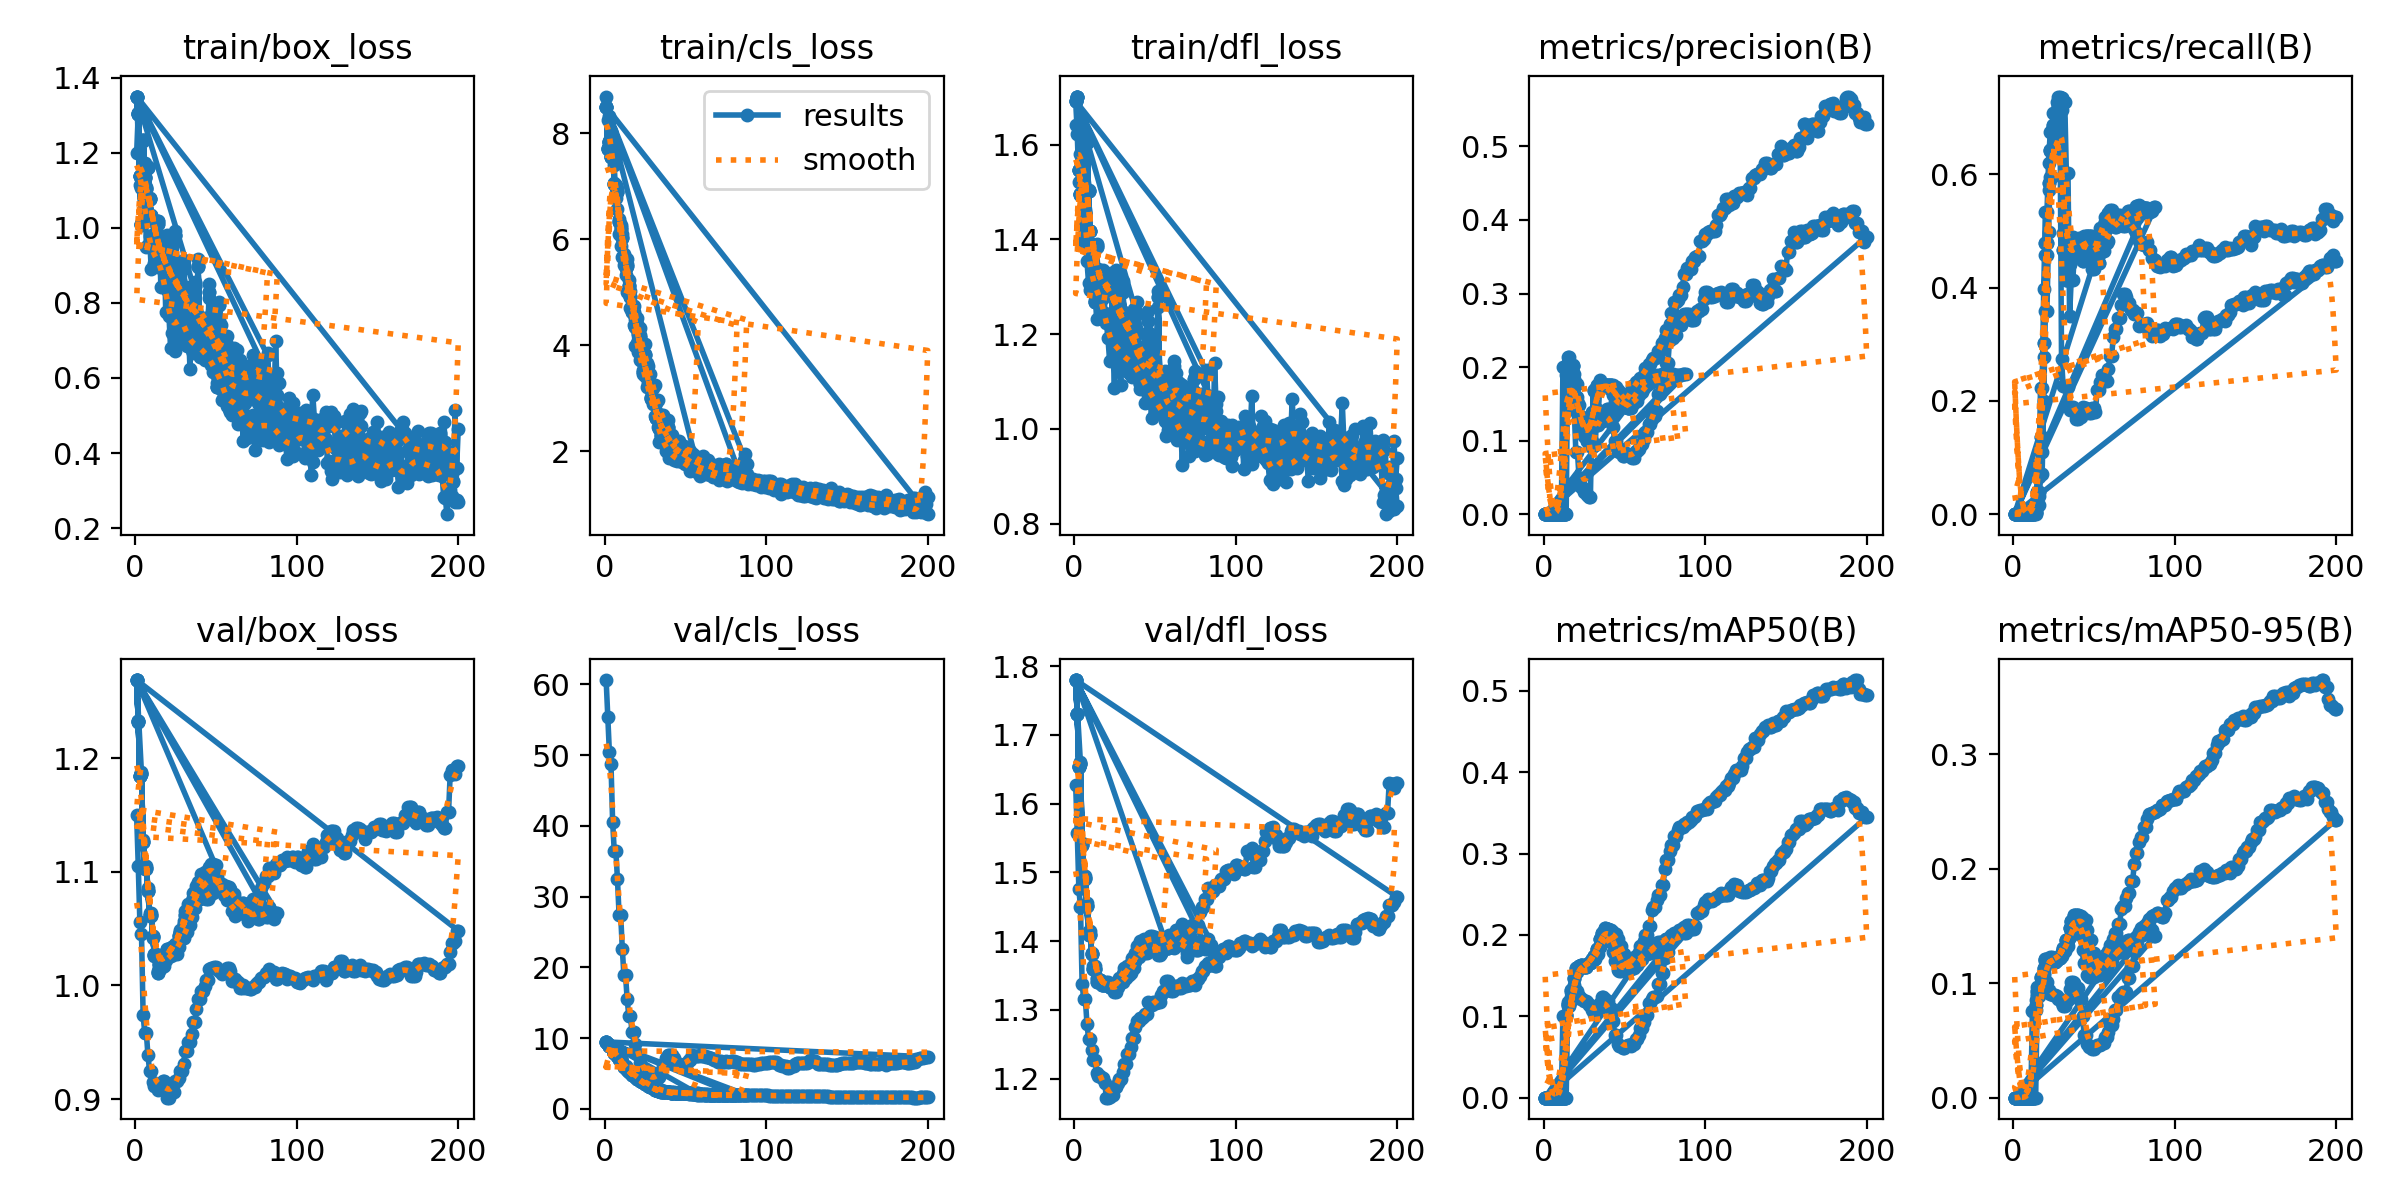

The table this chart was drawn from, first rows:
epoch, time, train/box_loss, train/cls_loss, train/dfl_loss, metrics/precision(B), metrics/recall(B), metrics/mAP50(B), metrics/mAP50-95(B), val/box_loss, val/cls_loss, val/dfl_loss, lr/pg0, lr/pg1, lr/pg2
1, 22.19, 1.199, 8.695, 1.641, 0, 0, 0, 0, 1.15, 60.61, 1.628, 3.753e-05, 3.753e-05, 3.753e-05
2, 38.32, 1.307, 8.252, 1.622, 0, 0, 0, 0, 1.105, 55.43, 1.558, 7.88378e-05, 7.88378e-05, 7.88378e-05
3, 57.05, 1.115, 8.328, 1.522, 0, 0, 0, 0, 1.056, 50.38, 1.475, 0.0001197, 0.0001197, 0.0001197
4, 78.33, 1.106, 8.043, 1.58, 0, 0, 0, 0, 1.046, 48.67, 1.45, 0.0001602, 0.0001602, 0.0001602
5, 99.9, 1.014, 7.534, 1.392, 0, 0, 0, 0, 0.974, 40.61, 1.337, 0.0002003, 0.0002003, 0.0002003
6, 118.9, 1.173, 7.398, 1.575, 0, 0, 0, 0, 0.9583, 36.5, 1.316, 0.0002399, 0.0002399, 0.0002399
7, 136.5, 0.9497, 6.773, 1.418, 0, 0, 0, 0, 0.9583, 36.5, 1.316, 0.0002792, 0.0002792, 0.0002792
8, 150.6, 0.9551, 6.579, 1.354, 0, 0, 0, 0, 0.9383, 32.45, 1.28, 0.000318, 0.000318, 0.000318
9, 165, 0.9792, 6.108, 1.307, 0, 0, 0, 0, 0.925, 27.42, 1.258, 0.0003564, 0.0003564, 0.0003564
10, 182.6, 0.8893, 5.884, 1.292, 0, 0, 0, 0, 0.925, 27.42, 1.258, 0.0003944, 0.0003944, 0.0003944
11, 201.1, 0.8952, 5.663, 1.361, 0, 0, 0, 0, 0.915, 22.6, 1.241, 0.0003964, 0.0003964, 0.0003964
12, 220.1, 0.9053, 5.524, 1.311, 0.2, 0.00164, 0.1008, 0.0757, 0.9118, 18.88, 1.227, 0.0003943, 0.0003943, 0.0003943
13, 239.1, 0.9717, 5.318, 1.288, 0.2, 0.00164, 0.1008, 0.0757, 0.9118, 18.88, 1.227, 0.0003922, 0.0003922, 0.0003922
14, 257.8, 0.8942, 5.011, 1.231, 0.1887, 0.01088, 0.09927, 0.08503, 0.9079, 15.51, 1.208, 0.0003902, 0.0003902, 0.0003902
15, 272.9, 0.9795, 5.053, 1.336, 0.1986, 0.06611, 0.1177, 0.09703, 0.9122, 13.15, 1.203, 0.0003881, 0.0003881, 0.0003881
16, 287.1, 0.8416, 4.696, 1.258, 0.1986, 0.06611, 0.1177, 0.09703, 0.9122, 13.15, 1.203, 0.000386, 0.000386, 0.000386
17, 301.3, 0.8931, 4.723, 1.305, 0.1764, 0.2225, 0.13, 0.1047, 0.9158, 10.88, 1.201, 0.000384, 0.000384, 0.000384
18, 320.1, 0.96, 4.388, 1.279, 0.1764, 0.2225, 0.13, 0.1047, 0.9158, 10.88, 1.201, 0.0003819, 0.0003819, 0.0003819
19, 339.1, 0.7746, 3.981, 1.245, 0.1411, 0.3968, 0.1365, 0.1075, 0.9142, 9.208, 1.194, 0.0003798, 0.0003798, 0.0003798
20, 357.7, 0.8341, 4.05, 1.224, 0.08462, 0.533, 0.1312, 0.1008, 0.9012, 7.684, 1.172, 0.0003778, 0.0003778, 0.0003778
21, 376, 0.7662, 3.868, 1.191, 0.08462, 0.533, 0.1312, 0.1008, 0.9012, 7.684, 1.172, 0.0003757, 0.0003757, 0.0003757
22, 392, 0.6787, 3.73, 1.144, 0.04918, 0.6206, 0.1251, 0.09398, 0.905, 6.479, 1.173, 0.0003737, 0.0003737, 0.0003737
23, 405.9, 0.7185, 3.698, 1.197, 0.03632, 0.6736, 0.1207, 0.0906, 0.9065, 5.644, 1.176, 0.0003716, 0.0003716, 0.0003716
24, 420.3, 0.6856, 3.462, 1.181, 0.03632, 0.6736, 0.1207, 0.0906, 0.9065, 5.644, 1.176, 0.0003695, 0.0003695, 0.0003695
25, 434.5, 0.6723, 3.422, 1.086, 0.02965, 0.7072, 0.1185, 0.08922, 0.9157, 4.993, 1.188, 0.0003675, 0.0003675, 0.0003675
26, 453.5, 0.7955, 3.208, 1.229, 0.02965, 0.7072, 0.1185, 0.08922, 0.9157, 4.993, 1.188, 0.0003654, 0.0003654, 0.0003654
27, 472.2, 0.8674, 3.28, 1.271, 0.02578, 0.7266, 0.1171, 0.08862, 0.9183, 4.559, 1.193, 0.0003633, 0.0003633, 0.0003633
28, 490.7, 0.7693, 3.211, 1.127, 0.02359, 0.737, 0.1135, 0.08653, 0.9244, 4.229, 1.2, 0.0003613, 0.0003613, 0.0003613
29, 505, 0.6946, 2.989, 1.093, 0.02359, 0.737, 0.1135, 0.08653, 0.9244, 4.229, 1.2, 0.0003592, 0.0003592, 0.0003592
30, 522.8, 0.8295, 2.886, 1.199, 0.1389, 0.2743, 0.1074, 0.08288, 0.9309, 4.088, 1.209, 0.0003571, 0.0003571, 0.0003571
31, 541.3, 0.7055, 2.675, 1.142, 0.1371, 0.2265, 0.1027, 0.08043, 0.9423, 4.135, 1.222, 0.0003551, 0.0003551, 0.0003551
32, 556.3, 0.6861, 2.637, 1.125, 0.1371, 0.2265, 0.1027, 0.08043, 0.9423, 4.135, 1.222, 0.000353, 0.000353, 0.000353
33, 570.8, 0.7403, 2.461, 1.168, 0.1215, 0.225, 0.1066, 0.08562, 0.9505, 4.49, 1.236, 0.0003509, 0.0003509, 0.0003509
34, 586.6, 0.6234, 2.169, 1.117, 0.1215, 0.225, 0.1066, 0.08562, 0.9505, 4.49, 1.236, 0.0003489, 0.0003489, 0.0003489
35, 605.5, 0.7524, 2.227, 1.201, 0.1344, 0.1832, 0.1165, 0.09479, 0.9572, 5.317, 1.246, 0.0003468, 0.0003468, 0.0003468
36, 624.5, 0.6676, 2.207, 1.11, 0.1273, 0.1886, 0.1231, 0.1012, 0.9676, 6.366, 1.26, 0.0003448, 0.0003448, 0.0003448
37, 643.1, 0.6696, 2.148, 1.142, 0.1273, 0.1886, 0.1231, 0.1012, 0.9676, 6.366, 1.26, 0.0003427, 0.0003427, 0.0003427
38, 662.4, 0.7011, 2.015, 1.121, 0.1321, 0.1818, 0.1218, 0.1002, 0.9793, 7.204, 1.275, 0.0003406, 0.0003406, 0.0003406
39, 678.6, 0.7123, 2.079, 1.134, 0.1434, 0.1673, 0.1188, 0.09605, 0.9883, 7.592, 1.284, 0.0003386, 0.0003386, 0.0003386
40, 693.8, 0.6546, 1.879, 1.14, 0.1434, 0.1673, 0.1188, 0.09605, 0.9883, 7.592, 1.284, 0.0003365, 0.0003365, 0.0003365
41, 712.5, 0.7049, 2.009, 1.121, 0.1391, 0.1711, 0.1097, 0.08588, 0.9951, 7.615, 1.289, 0.0003344, 0.0003344, 0.0003344
42, 730.8, 0.663, 1.907, 1.091, 0.1391, 0.1711, 0.1097, 0.08588, 0.9951, 7.615, 1.289, 0.0003324, 0.0003324, 0.0003324
43, 749, 0.6469, 1.842, 1.087, 0.1184, 0.1896, 0.09482, 0.07098, 0.9992, 7.174, 1.291, 0.0003303, 0.0003303, 0.0003303
44, 763.2, 0.6559, 1.857, 1.055, 0.09924, 0.1873, 0.07734, 0.05483, 1.005, 6.431, 1.294, 0.0003282, 0.0003282, 0.0003282
45, 777.3, 0.6794, 1.82, 1.159, 0.09924, 0.1873, 0.07734, 0.05483, 1.005, 6.431, 1.294, 0.0003262, 0.0003262, 0.0003262
46, 791.2, 0.6876, 1.896, 1.087, 0.08528, 0.1815, 0.06625, 0.04665, 1.014, 6.112, 1.312, 0.0003241, 0.0003241, 0.0003241
47, 805.2, 0.6336, 1.867, 1.064, 0.08444, 0.1787, 0.06316, 0.04383, 1.016, 6.068, 1.307, 0.000322, 0.000322, 0.000322
48, 819.4, 0.616, 1.79, 1.024, 0.08444, 0.1787, 0.06316, 0.04383, 1.016, 6.068, 1.307, 0.00032, 0.00032, 0.00032
49, 837.3, 0.6241, 1.804, 1.07, 0.07903, 0.1865, 0.06125, 0.04263, 1.016, 6.278, 1.311, 0.0003179, 0.0003179, 0.0003179
50, 855.9, 0.6139, 1.764, 1.089, 0.07903, 0.1865, 0.06125, 0.04263, 1.016, 6.278, 1.311, 0.0003159, 0.0003159, 0.0003159
51, 870.5, 0.5856, 1.755, 1.066, 0.08352, 0.1807, 0.06369, 0.04461, 1.016, 6.522, 1.31, 0.0003138, 0.0003138, 0.0003138
52, 885.1, 0.674, 1.725, 1.051, 0.08103, 0.2186, 0.0646, 0.04617, 1.012, 6.94, 1.312, 0.0003117, 0.0003117, 0.0003117
53, 904.2, 0.6172, 1.635, 1.03, 0.08103, 0.2186, 0.0646, 0.04617, 1.012, 6.94, 1.312, 0.0003097, 0.0003097, 0.0003097
54, 922.6, 0.5416, 1.642, 1.044, 0.07713, 0.2334, 0.06359, 0.04596, 1.01, 7.608, 1.322, 0.0003076, 0.0003076, 0.0003076
55, 940, 0.5583, 1.654, 1.039, 0.07604, 0.2452, 0.06599, 0.04811, 1.012, 7.48, 1.327, 0.0003055, 0.0003055, 0.0003055
56, 954.8, 0.5601, 1.692, 1.017, 0.07604, 0.2452, 0.06599, 0.04811, 1.012, 7.48, 1.327, 0.0003035, 0.0003035, 0.0003035
57, 1002, 0.5242, 1.643, 0.9855, 0.08545, 0.2346, 0.07172, 0.05271, 1.015, 7.432, 1.342, 0.0003014, 0.0003014, 0.0003014
58, 1052, 0.5179, 1.584, 1.008, 0.08545, 0.2346, 0.07172, 0.05271, 1.015, 7.432, 1.342, 0.0002993, 0.0002993, 0.0002993
59, 1103, 0.5095, 1.54, 1.061, 0.089, 0.2566, 0.07751, 0.05733, 1.013, 7.581, 1.339, 0.0002973, 0.0002973, 0.0002973
60, 1153, 0.554, 1.651, 1.081, 0.09602, 0.2793, 0.0856, 0.06381, 1.004, 7.508, 1.328, 0.0002952, 0.0002952, 0.0002952
... 572 more rows
